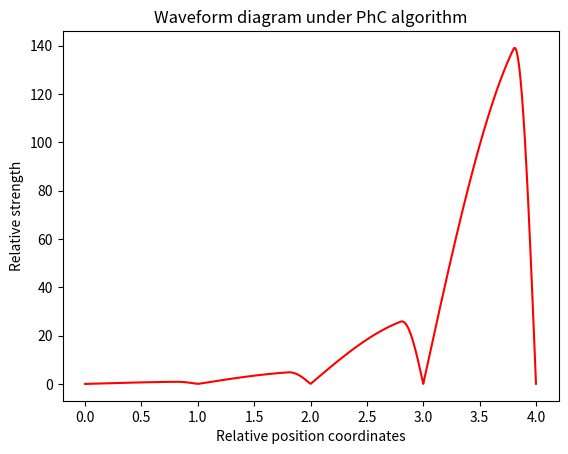

Source code (Python):
import numpy as np
import matplotlib.pyplot as plt

def T_mesh(p):
   A=np.array([[np.cos(p),np.sin(p)],[-np.sin(p),np.cos(p)]])
   return A

#设置参数：
mu_0=0.000549
a_num=0.3
mu_1=36*mu_0
F_T=8.93
N=4
f=93.2909329093291
delta1=2*np.pi*np.sqrt(mu_0*f**2*a_num**2/F_T)
delta2=2*np.pi*np.sqrt(mu_1*f**2*a_num**2/F_T)
xs=np.linspace(0,N,100000)
ys=np.linspace(0,N,100000)
for i,x in enumerate(ys):
   if x>=0 and x<0.8:
      phi=np.array([0,1])
      dl=T_mesh(delta1*x)@phi
      ys[i]=dl[0]
   elif x>=0.8 and x<1:
      phi=np.array([0,1])
      dl=T_mesh(delta1*0.8)@phi
      dl[1]=dl[1]*delta1/delta2
      dl=T_mesh(delta2*(x-0.8))@dl
      ys[i]=dl[0]
   elif x>=1 and x<1.8:
      phi=np.array([0,1])
      phi=T_mesh(delta1*0.8)@phi
      phi[1]=phi[1]*delta1/delta2
      phi=T_mesh(delta2*0.2)@phi
      phi[1]=phi[1]*delta2/delta1
      dl=T_mesh(delta1*(x-1))@phi
      ys[i]=dl[0]
   elif x>=1.8 and x<2:
      phi=np.array([0,1])
      phi=T_mesh(delta1*0.8)@phi
      phi[1]=phi[1]*delta1/delta2
      phi=T_mesh(delta2*0.2)@phi
      phi[1]=phi[1]*delta2/delta1
      phi=T_mesh(delta1*0.8)@phi
      phi[1]=phi[1]*delta1/delta2
      dl=T_mesh(delta2*(x-1.8))@phi
      ys[i]=dl[0]
   elif x>=2 and x<2.8:
      phi=np.array([0,1])
      phi=T_mesh(delta1*0.8)@phi
      phi[1]=phi[1]*delta1/delta2
      phi=T_mesh(delta2*0.2)@phi
      phi[1]=phi[1]*delta2/delta1
      phi=T_mesh(delta1*0.8)@phi
      phi[1]=phi[1]*delta1/delta2
      phi=T_mesh(delta2*0.2)@phi
      phi[1]=phi[1]*delta2/delta1
      dl=T_mesh(delta1*(x-2))@phi
      ys[i]=dl[0]
   elif x>=2.8 and x<3:
      phi=np.array([0,1])
      phi=T_mesh(delta1*0.8)@phi
      phi[1]=phi[1]*delta1/delta2
      phi=T_mesh(delta2*0.2)@phi
      phi[1]=phi[1]*delta2/delta1
      phi=T_mesh(delta1*0.8)@phi
      phi[1]=phi[1]*delta1/delta2
      phi=T_mesh(delta2*0.2)@phi
      phi[1]=phi[1]*delta2/delta1
      phi=T_mesh(delta1*0.8)@phi
      phi[1]=phi[1]*delta1/delta2
      dl=T_mesh(delta2*(x-2.8))@phi
      ys[i]=dl[0]
   elif x>=3 and x<3.8:
      phi=np.array([0,1])
      phi=T_mesh(delta1*0.8)@phi
      phi[1]=phi[1]*delta1/delta2
      phi=T_mesh(delta2*0.2)@phi
      phi[1]=phi[1]*delta2/delta1
      phi=T_mesh(delta1*0.8)@phi
      phi[1]=phi[1]*delta1/delta2
      phi=T_mesh(delta2*0.2)@phi
      phi[1]=phi[1]*delta2/delta1
      phi=T_mesh(delta1*0.8)@phi
      phi[1]=phi[1]*delta1/delta2
      phi=T_mesh(delta2*0.2)@phi
      phi[1]=phi[1]*delta2/delta1
      dl=T_mesh(delta1*(x-3))@phi
      ys[i]=dl[0]
   elif x>=3.8 and x<4:
      phi=np.array([0,1])
      phi=T_mesh(delta1*0.8)@phi
      phi[1]=phi[1]*delta1/delta2
      phi=T_mesh(delta2*0.2)@phi
      phi[1]=phi[1]*delta2/delta1
      phi=T_mesh(delta1*0.8)@phi
      phi[1]=phi[1]*delta1/delta2
      phi=T_mesh(delta2*0.2)@phi
      phi[1]=phi[1]*delta2/delta1
      phi=T_mesh(delta1*0.8)@phi
      phi[1]=phi[1]*delta1/delta2
      phi=T_mesh(delta2*0.2)@phi
      phi[1]=phi[1]*delta2/delta1
      phi=T_mesh(delta1*0.8)@phi
      phi[1]=phi[1]*delta1/delta2
      dl=T_mesh(delta2*(x-3.8))@phi
      ys[i]=dl[0]
else:
      phi=np.array([0,1])
      phi=T_mesh(delta1*0.8)@phi
      phi[1]=phi[1]*delta1/delta2
      phi=T_mesh(delta2*0.2)@phi
      phi[1]=phi[1]*delta2/delta1
      phi=T_mesh(delta1*0.8)@phi
      phi[1]=phi[1]*delta1/delta2
      phi=T_mesh(delta2*0.2)@phi
      phi[1]=phi[1]*delta2/delta1
      phi=T_mesh(delta1*0.8)@phi
      phi[1]=phi[1]*delta1/delta2
      phi=T_mesh(delta2*0.2)@phi
      phi[1]=phi[1]*delta2/delta1
      phi=T_mesh(delta1*0.8)@phi
      phi[1]=phi[1]*delta1/delta2
      phi=T_mesh(delta2*0.2)@phi
      phi[1]=phi[1]*delta2/delta1
      ys[i]=phi[0]

ans=[]
for i in range(len(ys)-1):
   if ys[i]*ys[i+1]<=0:
      ans.append(xs[i])

print(ans+[4.0])

ys=np.array(ys)


plt.plot(xs,abs(ys),color='r')
# plt.plot(xs,-abs(ys),color='r')
plt.title("Waveform diagram under PhC algorithm")
plt.xlabel("Relative position coordinates")
plt.ylabel("Relative strength")
plt.show()